Run: headless pygame with SDL's dummy video driver; simulated clock (each Clock.tick advances the game by its frame time, no real sleeping); random seed 0; keys injected as events and as key.get_pressed() state; mouse plan: one left click at the window centre at the start of phase 2, then a move to the lower-right quarter at the start of phase 3.
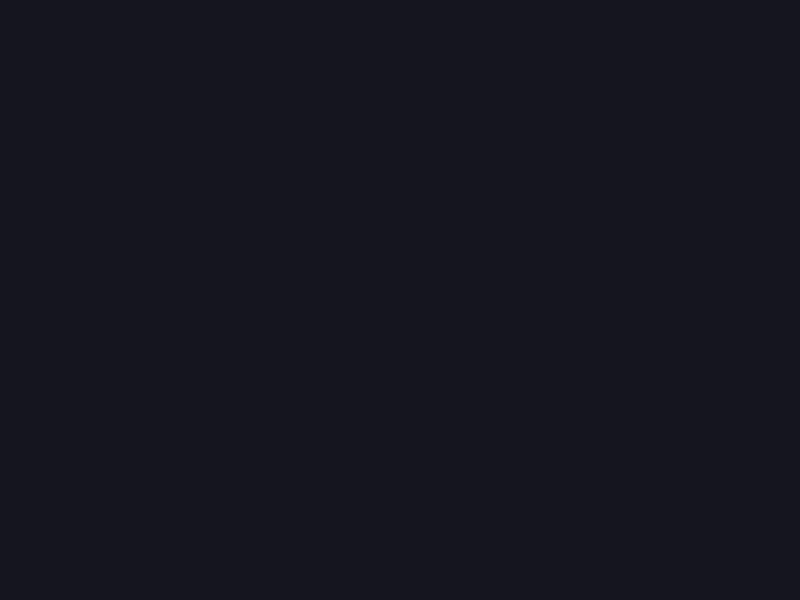
Frame 1 of 4 · flips 1–60 · no input
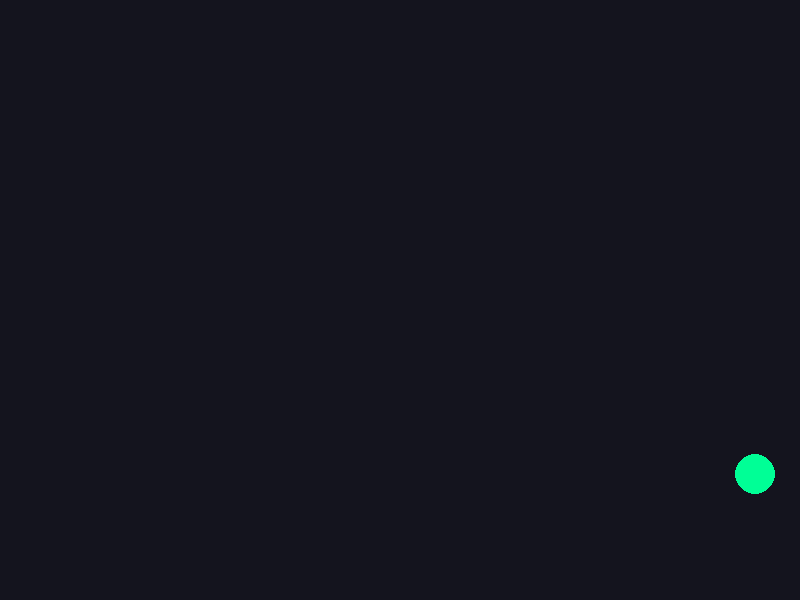
Frame 2 of 4 · flips 61–180 · clicked the window centre · tapped SPACE, RETURN · held RIGHT (→), D
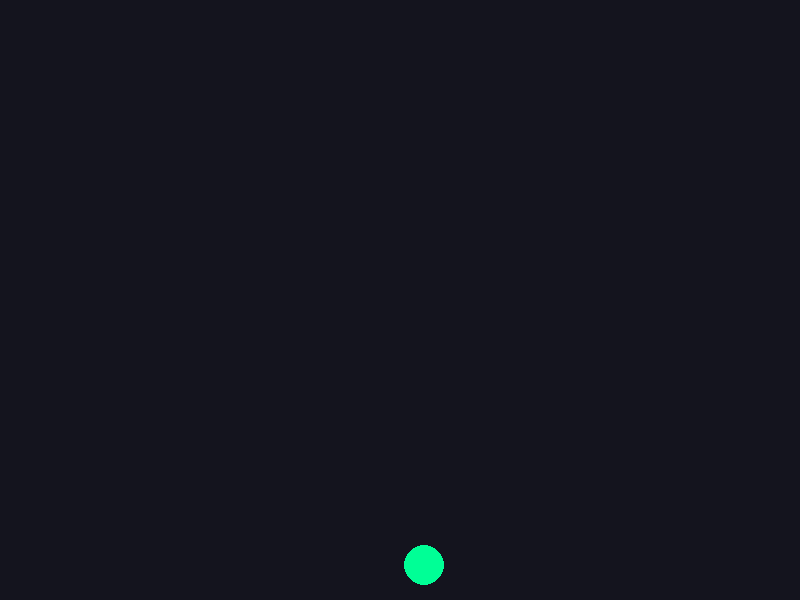
Frame 3 of 4 · flips 181–300 · moved the mouse to the lower-right quarter · held DOWN (↓), S
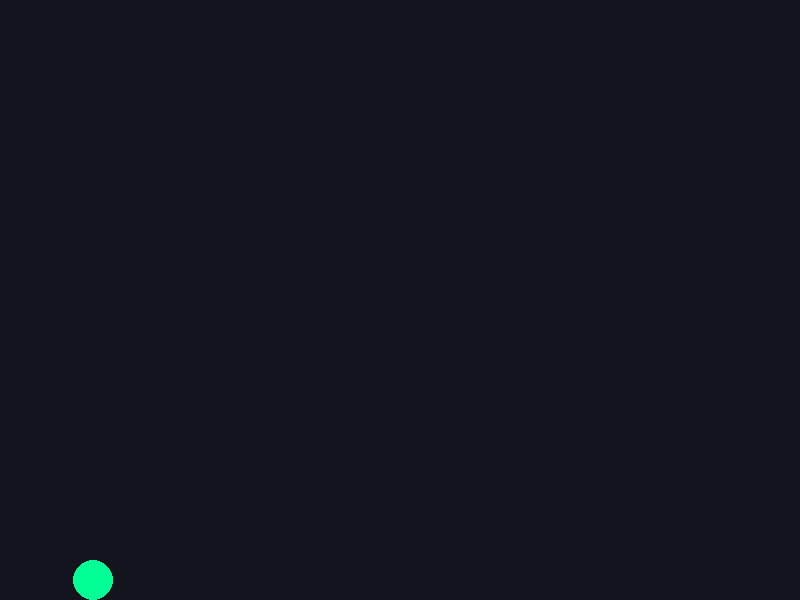
Frame 4 of 4 · flips 301–420 · held LEFT (←), A, UP (↑), W

The pygame program that drew these frames:

import pygame
import random

# Initialize Pygame
width = 800
height = 600
pygame.init()
screen = pygame.display.set_mode((width, height))
pygame.display.set_caption("Simple Physics Sandbox")
clock = pygame.time.Clock()

# Constants
gravity = 0.4
bounce = -0.8  
radius = 20

# Lists to hold the ball properties
balls_x = []
balls_y = []
balls_vx = []
balls_vy = []

running = True
while running:
    screen.fill((20, 20, 30)) 

    # Handle Events
    for event in pygame.event.get():
        if event.type == pygame.QUIT:
            running = False
            
        # Click to spawn a new ball with a random side speed
        elif event.type == pygame.MOUSEBUTTONDOWN:
            mx, my = event.pos
            balls_x.append(float(mx))
            balls_y.append(float(my))
            balls_vx.append(random.uniform(-5, 5))
            balls_vy.append(0.0)

    # Physics Update
    for i in range(len(balls_x)):
        # Apply Gravity
        balls_vy[i] += gravity

        # Move Ball
        balls_x[i] += balls_vx[i]
        balls_y[i] += balls_vy[i]

        # Floor Collision
        if balls_y[i] >= height - radius:
            balls_y[i] = height - radius
            balls_vy[i] *= bounce

        # Wall Collisions (Left & Right)
        if balls_x[i] <= radius:
            
            balls_x[i] = radius
            balls_vx[i] *= bounce
        elif balls_x[i] >= width - radius:
            balls_x[i] = width - radius
            balls_vx[i] *= bounce

    # Draw Balls
    for i in range(len(balls_x)):
        pygame.draw.circle(screen, (0, 255, 150), (int(balls_x[i]), int(balls_y[i])), radius)

    pygame.display.flip()
    clock.tick(60)

pygame.quit()
